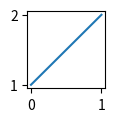

Generate this figure with matplotlib: (Note: this script raises an exception after producing the figure.)
import matplotlib.pyplot as plt
plt.figure(figsize=(1,1))
plt.plot([1,2])

print(1)
2

from IPython.display import Markdown
Markdown("This is *bold*. Here's a [link](https://www.fast.ai).")

raise Exception("Oopsie!")